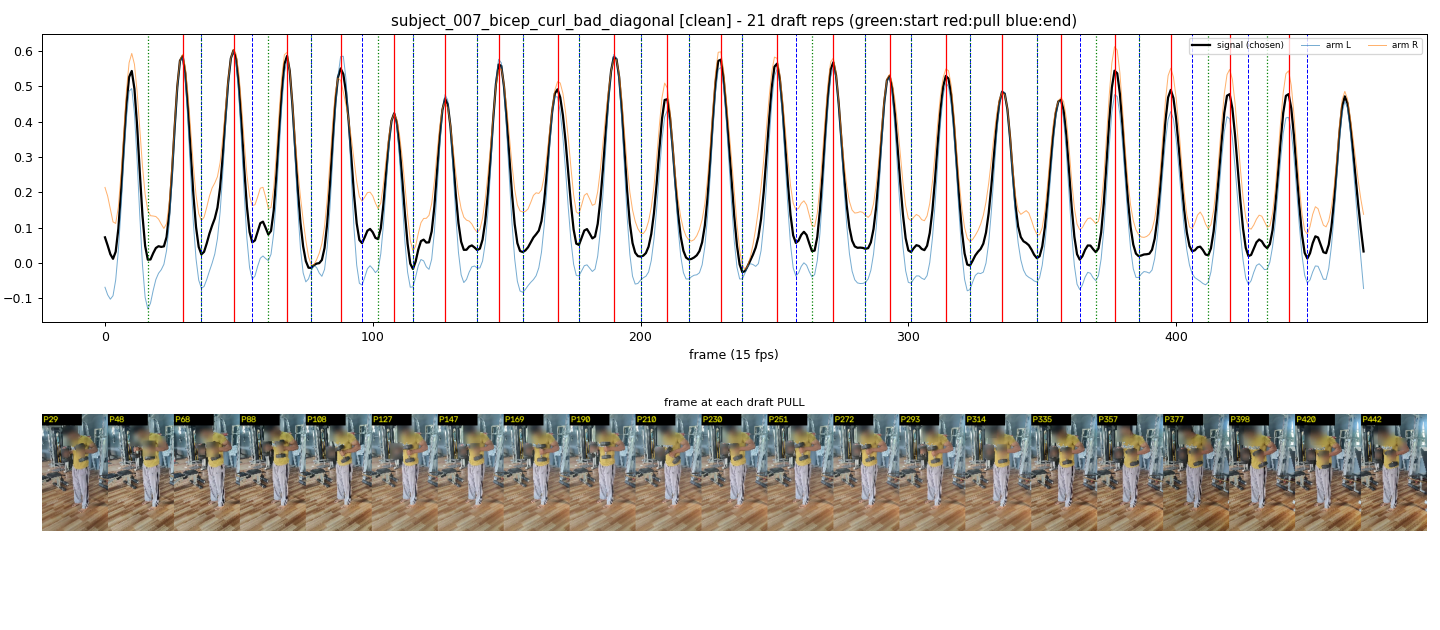

Source data for this figure (header and first rows):
start_frame, pull_frame, end_frame
16, 29, 36
36, 48, 55
61, 68, 77
77, 88, 96
102, 108, 115
115, 127, 139
139, 147, 156
156, 169, 177
177, 190, 200
200, 210, 218
218, 230, 238
238, 251, 258
264, 272, 284
284, 293, 301
301, 314, 323
323, 335, 348
348, 357, 364
370, 377, 386
386, 398, 406
412, 420, 427
434, 442, 449
